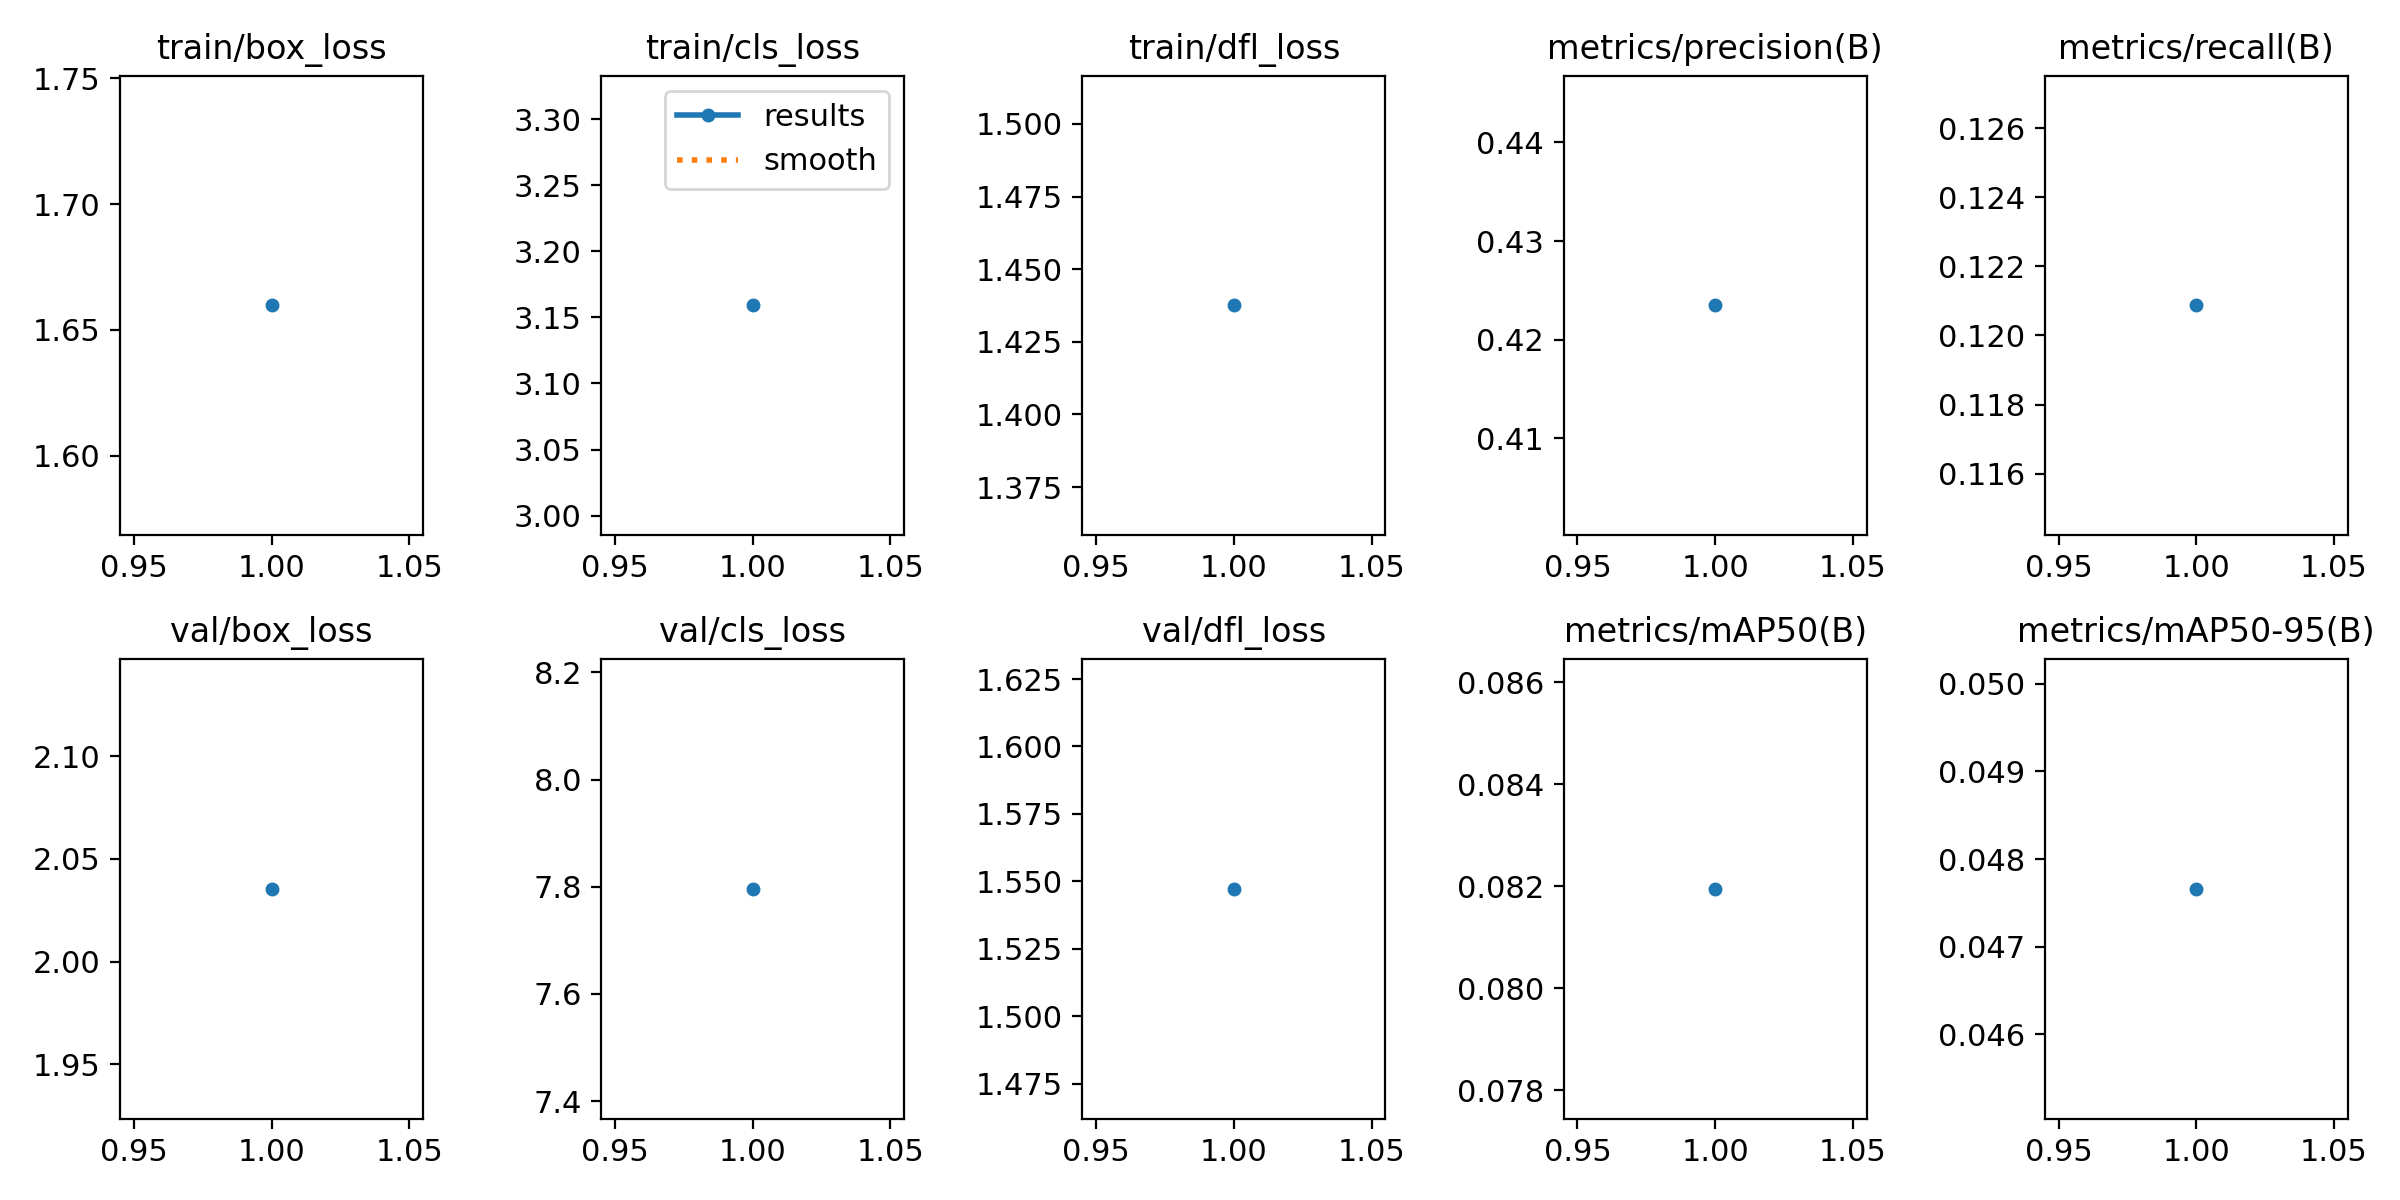

The table this chart was drawn from, first rows:
epoch, time, train/box_loss, train/cls_loss, train/dfl_loss, metrics/precision(B), metrics/recall(B), metrics/mAP50(B), metrics/mAP50-95(B), val/box_loss, val/cls_loss, val/dfl_loss, lr/pg0, lr/pg1, lr/pg2
1, 19.69, 1.66, 3.159, 1.438, 0.4235, 0.1209, 0.08195, 0.04766, 2.035, 7.796, 1.547, 0.06931, 0.00031, 0.00031
